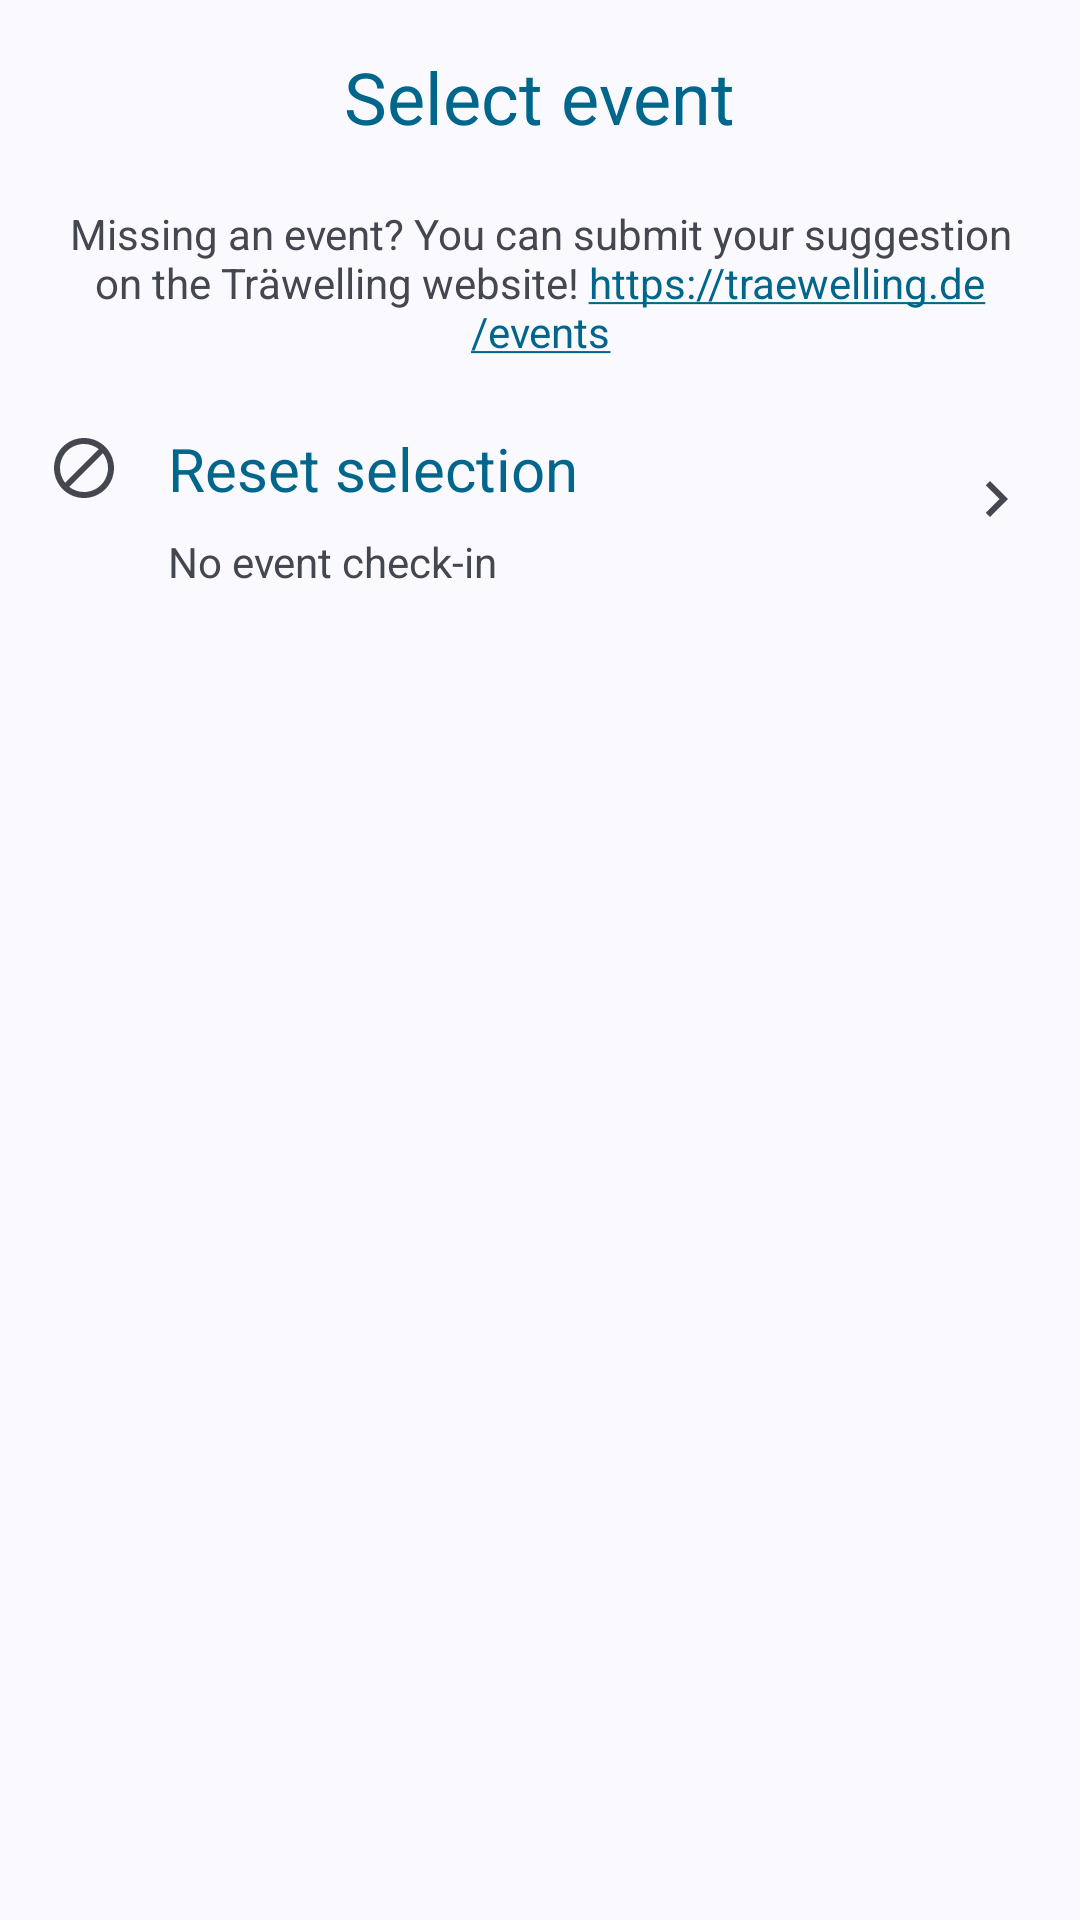

Reconstruct the res/layout file that produces this screen, plus the resources it refers to.
<!-- AndroidManifest.xml: application theme Theme.Traewelling -->
<!-- res/layout/bottom_sheet_select_event.xml -->
<?xml version="1.0" encoding="utf-8"?>
<layout xmlns:android="http://schemas.android.com/apk/res/android"
    xmlns:app="http://schemas.android.com/apk/res-auto"
    xmlns:tools="http://schemas.android.com/tools">

    <data>
        <variable
            name="bottomSheet"
            type="de.hbch.traewelling.ui.include.selectEvent.SelectEventBottomSheet" />
    </data>

    <androidx.constraintlayout.widget.ConstraintLayout
        android:layout_width="match_parent"
        android:layout_height="wrap_content">
        <TextView
            android:layout_width="wrap_content"
            android:layout_height="wrap_content"
            android:id="@+id/question_events"
            style="@style/TextAppearance.Traewelling.Headline"
            app:layout_constraintStart_toStartOf="parent"
            app:layout_constraintEnd_toEndOf="parent"
            app:layout_constraintTop_toTopOf="parent"
            android:layout_marginTop="16dp"
            android:text="@string/title_select_event" />

        <TextView
            android:layout_width="match_parent"
            android:layout_height="wrap_content"
            android:id="@+id/hint_event_missing"
            android:gravity="center"
            app:layout_constraintTop_toBottomOf="@id/question_events"
            android:text="@string/hint_event_missing"
            android:autoLink="web"
            android:layout_margin="20dp" />

        <androidx.constraintlayout.widget.ConstraintLayout
            android:layout_width="match_parent"
            android:layout_height="wrap_content"
            android:clickable="true"
            android:focusable="true"
            android:id="@+id/no_event"
            android:layout_marginTop="8dp"
            android:onClick="@{() -> bottomSheet.removeEvent()}"
            app:layout_constraintTop_toBottomOf="@id/hint_event_missing"
            android:background="?android:attr/selectableItemBackground">

            <ImageView
                android:layout_width="wrap_content"
                android:layout_height="wrap_content"
                android:id="@+id/icon_calendar"
                android:src="@drawable/ic_remove"
                app:layout_constraintTop_toTopOf="parent"
                app:layout_constraintStart_toStartOf="parent"
                android:layout_margin="16dp" />

            <TextView
                android:layout_width="0dp"
                android:layout_height="wrap_content"
                android:id="@+id/event_name"
                style="@style/Theme.Traewelling.StatisticTexts"
                android:text="@string/reset_selection"
                android:gravity="start"
                app:layout_constraintStart_toEndOf="@id/icon_calendar"
                app:layout_constraintEnd_toStartOf="@id/icon_select"
                app:layout_constraintTop_toTopOf="@id/icon_calendar"
                app:layout_constraintBottom_toBottomOf="@id/icon_calendar"
                android:layout_marginStart="16dp"
                android:layout_marginEnd="8dp"/>

            <TextView
                android:layout_width="wrap_content"
                android:layout_height="wrap_content"
                android:id="@+id/event_date_range"
                app:layout_constraintStart_toStartOf="@id/event_name"
                app:layout_constraintTop_toBottomOf="@id/event_name"
                app:layout_constraintBottom_toBottomOf="parent"
                android:text="@string/no_event_check_in"
                android:layout_marginTop="8dp"
                android:layout_marginBottom="8dp" />

            <ImageView
                android:layout_width="wrap_content"
                android:layout_height="wrap_content"
                android:id="@+id/icon_select"
                android:src="@drawable/ic_select"
                app:layout_constraintEnd_toEndOf="parent"
                app:layout_constraintTop_toTopOf="parent"
                app:layout_constraintBottom_toBottomOf="parent"
                android:layout_marginEnd="16dp" />

        </androidx.constraintlayout.widget.ConstraintLayout>

        <androidx.recyclerview.widget.RecyclerView
            android:layout_width="match_parent"
            android:layout_height="wrap_content"
            android:id="@+id/recycler_view_events"
            app:layout_constraintTop_toBottomOf="@id/no_event"
            tools:listitem="@layout/event_list_item"
            tools:itemCount="3" />
    </androidx.constraintlayout.widget.ConstraintLayout>
</layout>
<!-- res/layout/event_list_item.xml (included above) -->
<?xml version="1.0" encoding="utf-8"?>
<layout xmlns:android="http://schemas.android.com/apk/res/android"
    xmlns:app="http://schemas.android.com/apk/res-auto"
    xmlns:tools="http://schemas.android.com/tools">

    <data>
        <variable
            name="event"
            type="de.hbch.traewelling.api.models.event.Event" />
    </data>

    <androidx.constraintlayout.widget.ConstraintLayout
        android:layout_width="match_parent"
        android:layout_height="wrap_content"
        android:clickable="true"
        android:focusable="true"
        android:background="?android:attr/selectableItemBackground">

        <ImageView
            android:layout_width="wrap_content"
            android:layout_height="wrap_content"
            android:id="@+id/icon_calendar"
            android:src="@drawable/ic_calendar"
            app:layout_constraintTop_toTopOf="parent"
            app:layout_constraintStart_toStartOf="parent"
            android:layout_margin="16dp" />

        <TextView
            android:layout_width="0dp"
            android:layout_height="wrap_content"
            android:id="@+id/event_name"
            style="@style/Theme.Traewelling.StatisticTexts"
            tools:text="Tolle Veranstaltung"
            android:text="@{event.name}"
            android:gravity="start"
            app:layout_constraintStart_toEndOf="@id/icon_calendar"
            app:layout_constraintEnd_toStartOf="@id/icon_select"
            app:layout_constraintTop_toTopOf="@id/icon_calendar"
            app:layout_constraintBottom_toBottomOf="@id/icon_calendar"
            android:layout_marginStart="16dp"
            android:layout_marginEnd="8dp"/>

        <TextView
            android:layout_width="wrap_content"
            android:layout_height="wrap_content"
            android:id="@+id/event_date_range"
            tools:text="01.01.22 - 31.12.22"
            dateRange="@{event.dateRange}"
            app:layout_constraintStart_toStartOf="@id/event_name"
            app:layout_constraintTop_toBottomOf="@id/event_name"
            app:layout_constraintBottom_toBottomOf="parent"
            android:layout_marginTop="8dp"
            android:layout_marginBottom="8dp" />

        <ImageView
            android:layout_width="wrap_content"
            android:layout_height="wrap_content"
            android:id="@+id/icon_select"
            android:src="@drawable/ic_select"
            app:layout_constraintEnd_toEndOf="parent"
            app:layout_constraintTop_toTopOf="parent"
            app:layout_constraintBottom_toBottomOf="parent"
            android:layout_marginEnd="16dp" />

    </androidx.constraintlayout.widget.ConstraintLayout>
</layout>
<!-- resources referenced by this layout -->
<resources>
  <!-- drawable ic_remove (drawable) -->
  <vector android:height="24dp"
      android:tint="?attr/colorControlNormal"
      android:viewportHeight="24" android:viewportWidth="24"
      android:width="24dp" xmlns:android="http://schemas.android.com/apk/res/android">
      <path android:fillColor="@android:color/white" android:pathData="M12,2C6.48,2 2,6.48 2,12s4.48,10 10,10 10,-4.48 10,-10S17.52,2 12,2zM4,12c0,-4.42 3.58,-8 8,-8 1.85,0 3.55,0.63 4.9,1.69L5.69,16.9C4.63,15.55 4,13.85 4,12zM12,20c-1.85,0 -3.55,-0.63 -4.9,-1.69L18.31,7.1C19.37,8.45 20,10.15 20,12c0,4.42 -3.58,8 -8,8z"/>
  </vector>
  <!-- drawable ic_select (drawable) -->
  <vector android:height="24dp"
      android:viewportHeight="24" android:viewportWidth="24"
      android:tint="?attr/colorControlNormal"
      android:width="24dp" xmlns:android="http://schemas.android.com/apk/res/android">
      <path android:fillColor="@android:color/white" android:pathData="M10,6L8.59,7.41 13.17,12l-4.58,4.59L10,18l6,-6z"/>
  </vector>
  <string name="hint_event_missing">Missing an event? You can submit your suggestion on the Träwelling website! https://traewelling.de/events</string>
  <string name="no_event_check_in">No event check-in</string>
  <string name="reset_selection">Reset selection</string>
  <string name="title_select_event">Select event</string>
  <style name="TextAppearance.Traewelling.Headline" parent="TextAppearance.AppCompat.Headline">
          <item name="android:textColor">@color/traewelling</item>
      </style>
  <style name="Theme.Traewelling.StatisticTexts">
          <item name="android:textColor">@color/traewelling</item>
          <item name="android:textSize">20sp</item>
          <item name="android:gravity">center</item>
      </style>
  <style name="Theme.Traewelling" parent="Theme.Material3.DayNight.NoActionBar">
          
          <item name="colorPrimary">@color/traewelling</item>
          <item name="colorPrimaryVariant">@color/traewelling</item>
          <item name="colorOnPrimary">@color/white</item>
          
          <item name="colorSecondary">@color/traewelling</item>
          <item name="colorSecondaryVariant">@color/traewelling</item>
          <item name="colorOnSecondary">@color/black</item>
          
          <item name="textInputStyle">@style/Widget.Material3.TextInputLayout.OutlinedBox</item>
          <item name="fontFamily">@font/raleway</item>
          <item name="android:navigationBarColor">@android:color/transparent</item>
          <item name="android:statusBarColor">@android:color/transparent</item>
          <item name="android:windowLightStatusBar">true</item>
          <item name="windowNoTitle">true</item>
          <item name="windowActionBar">false</item>
      </style>
  <color name="traewelling">#3F51B5</color>
  <color name="white">#FFFFFFFF</color>
  <color name="black">#FF000000</color>
</resources>
